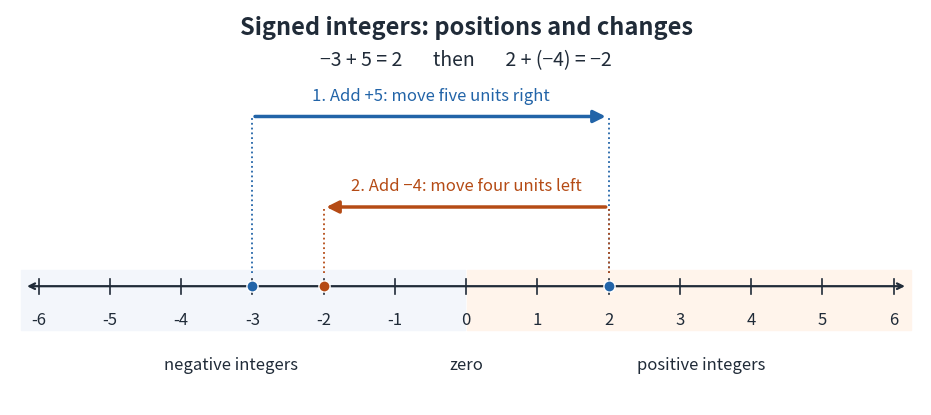

The script that saved this image: (Note: this script raises an exception after producing the figure.)
"""Draw signed integer addition; Python 3.14, matplotlib 3.10.7.

Run from _media to write integer-signed-number-line-addition.png.
"""
from pathlib import Path

import matplotlib.pyplot as plt

BLUE = '#2264a8'
ORANGE = '#b54b15'
INK = '#202b38'


def main():
    fig, ax = plt.subplots(figsize=(9.6, 4.4), dpi=120)
    fig.patch.set_facecolor('white')
    ax.set_facecolor('white')
    ax.set_xlim(-6.4, 6.4)
    ax.set_ylim(-1.05, 2.45)
    ax.axis('off')
    ax.axvspan(-6.25, -0.02, ymin=0.19, ymax=0.34, color='#f3f6fb')
    ax.axvspan(0.02, 6.25, ymin=0.19, ymax=0.34, color='#fff4eb')
    ax.annotate('', xy=(6.2, 0), xytext=(-6.2, 0),
                arrowprops=dict(arrowstyle='<->', lw=1.6, color=INK))
    for n in range(-6, 7):
        ax.plot([n, n], [-0.065, 0.065], color=INK, lw=1.2)
        ax.text(n, -0.22, str(n), ha='center', va='top', fontsize=12, color=INK)
    ax.text(-3.3, -0.73, 'negative integers', ha='center', fontsize=12, color=INK)
    ax.text(0, -0.73, 'zero', ha='center', fontsize=12, color=INK)
    ax.text(3.3, -0.73, 'positive integers', ha='center', fontsize=12, color=INK)
    for start, end, y, color, label in [
        (-3, 2, 1.5, BLUE, '1. Add +5: move five units right'),
        (2, -2, 0.7, ORANGE, '2. Add −4: move four units left'),
    ]:
        ax.plot([start, start], [0.12, y], ':', color=color, lw=1.3)
        ax.plot([end, end], [0.12, y], ':', color=color, lw=1.3)
        ax.annotate('', xy=(end, y), xytext=(start, y),
                    arrowprops=dict(arrowstyle='-|>', mutation_scale=18, lw=2.5, color=color))
        ax.text((start + end) / 2, y + 0.15, label, ha='center', fontsize=12, color=color)
    for n, color in [(-3, BLUE), (2, BLUE), (-2, ORANGE)]:
        ax.scatter(n, 0, s=65, color=color, zorder=4, edgecolors='white', linewidths=1)
    ax.text(0, 2.23, 'Signed integers: positions and changes', ha='center',
            fontsize=17, weight='bold', color=INK)
    ax.text(0, 1.95, '−3 + 5 = 2       then       2 + (−4) = −2',
            ha='center', fontsize=14, color=INK)
    fig.subplots_adjust(left=0.025, right=0.975, bottom=0.06, top=0.96)
    fig.savefig(Path(__file__).stem + '.png', facecolor='white')
    plt.close(fig)


if __name__ == '__main__':
    main()
